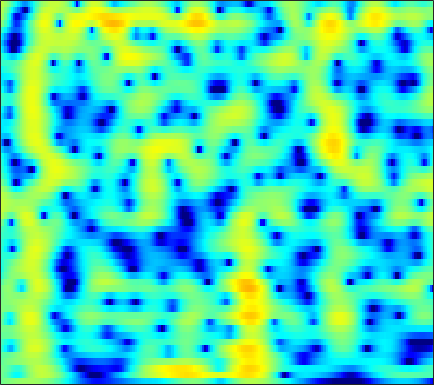

The data file committed next to this chart (first rows):
-0.93321, -0.66394, -0.34643, -0.072169, 0.10916, 0.32317, 0.51394, 0.64322, 0.79717, 0.9318, 1.0466, 1.1183, 1.1912, 1.2347, 1.2444, 1.2254, 1.1651, 1.0855, 0.93089, 0.72008, 0.45079, 0.20587, -0.17889, -0.6288
-0.6944, -1.041, -1.67, -2.493, -3.222, -4.276, -5.21, -5.6, -5.415, -4.465, -3.134, -2.106, -0.8427, 0.2354, 0.9115, 1.639, 2.181, 2.473, 2.717, 2.806, 2.748, 2.612, 2.315, 1.89
-0.583, -0.7259, -1.075, -1.596, -2.082, -2.794, -3.435, -3.723, -3.668, -3.057, -2.071, -1.239, -0.1614, 0.7862, 1.385, 2.025, 2.48, 2.702, 2.845, 2.819, 2.628, 2.379, 1.908, 1.282
-1.339, -1.053, -0.7508, -0.5147, -0.3639, -0.177, 0.01782, 0.1772, 0.417, 0.6892, 0.9835, 1.209, 1.498, 1.745, 1.887, 2.006, 2.027, 1.969, 1.786, 1.476, 1.034, 0.6156, -0.05573, -0.8558
-1.637, -1.547, -1.432, -1.282, -1.122, -0.8237, -0.4242, -0.07073, 0.4447, 0.9734, 1.476, 1.818, 2.207, 2.495, 2.635, 2.708, 2.644, 2.497, 2.16, 1.657, 0.977, 0.3508, -0.6448, -1.827
-3.014, -4.019, -5.761, -7.863, -9.168, -8.976, -6.65, -4.656, -2.326, -0.4574, 1.004, 1.875, 2.778, 3.419, 3.743, 3.981, 4.007, 3.889, 3.554, 3.014, 2.261, 1.552, 0.3956, -1.028
-2.575, -3.257, -4.329, -5.389, -5.906, -5.774, -4.652, -3.465, -1.832, -0.361, 0.8682, 1.624, 2.417, 2.977, 3.253, 3.442, 3.434, 3.303, 2.973, 2.473, 1.811, 1.217, 0.3109, -0.7078
-1.083, -1.1, -1.114, -1.066, -0.9642, -0.7129, -0.3277, 0.03489, 0.5808, 1.145, 1.675, 2.023, 2.391, 2.627, 2.708, 2.678, 2.484, 2.232, 1.757, 1.129, 0.3583, -0.3044, -1.282, -2.349
-0.5687, -0.671, -0.7831, -0.7888, -0.6845, -0.3775, 0.1048, 0.5468, 1.186, 1.81, 2.361, 2.698, 3.017, 3.166, 3.159, 2.978, 2.598, 2.183, 1.45, 0.5207, -0.5898, -1.538, -2.933, -4.475
-1.021, -2.139, -4.044, -6.101, -6.933, -5.862, -3.408, -1.606, 0.404, 1.952, 3.092, 3.711, 4.255, 4.497, 4.488, 4.223, 3.672, 3.067, 1.988, 0.5921, -1.13, -2.649, -4.921, -7.346
-0.4622, -1.509, -3.231, -4.988, -5.675, -4.851, -2.768, -1.142, 0.7156, 2.164, 3.233, 3.808, 4.296, 4.486, 4.436, 4.115, 3.499, 2.832, 1.644, 0.07486, -1.962, -3.867, -7.052, -11.28
0.02694, -0.0982, -0.2447, -0.2955, -0.2325, 0.02138, 0.4451, 0.8378, 1.401, 1.936, 2.388, 2.648, 2.865, 2.915, 2.833, 2.558, 2.077, 1.582, 0.7472, -0.2903, -1.494, -2.481, -3.83, -5.066
-0.3348, -0.1204, 0.1288, 0.3413, 0.4873, 0.678, 0.8738, 1.024, 1.24, 1.465, 1.685, 1.84, 2.005, 2.1, 2.106, 2.011, 1.776, 1.501, 1.003, 0.3621, -0.3947, -1.04, -1.972, -2.92
-0.6911, -0.2371, 0.1986, 0.4485, 0.5231, 0.4847, 0.338, 0.1949, 0.04718, 0.05059, 0.2759, 0.582, 1.103, 1.646, 1.999, 2.335, 2.485, 2.457, 2.228, 1.787, 1.138, 0.5254, -0.4666, -1.654
-0.8081, -0.09874, 0.5122, 0.721, 0.6032, 0.01946, -1.135, -2.45, -4.876, -7.353, -6.812, -4.505, -1.508, 0.7299, 1.948, 3.067, 3.719, 3.938, 3.912, 3.552, 2.874, 2.192, 1.024, -0.4802
-2.225, -1.255, -0.3167, 0.2032, 0.3009, 0.03103, -0.7452, -1.664, -3.226, -4.487, -4.07, -2.658, -0.4667, 1.375, 2.424, 3.402, 3.934, 4.067, 3.924, 3.429, 2.601, 1.762, 0.3976, -1.267
-4.303, -3.122, -1.844, -0.8715, -0.3319, 0.1792, 0.4908, 0.6441, 0.8213, 1.053, 1.409, 1.762, 2.283, 2.774, 3.063, 3.291, 3.281, 3.099, 2.604, 1.813, 0.7094, -0.3447, -1.995, -3.923
-5.117, -3.922, -2.583, -1.481, -0.7816, 0.01136, 0.6851, 1.133, 1.671, 2.152, 2.585, 2.866, 3.171, 3.366, 3.42, 3.334, 3.043, 2.671, 1.947, 0.9364, -0.3711, -1.586, -3.559, -5.91
-4.594, -3.807, -2.903, -2.123, -1.58, -0.8771, -0.1635, 0.3816, 1.105, 1.805, 2.437, 2.847, 3.279, 3.555, 3.644, 3.583, 3.303, 2.936, 2.223, 1.23, -0.04317, -1.196, -3.062, -5.249
-3.819, -3.814, -3.946, -4.131, -4.195, -3.973, -3.26, -2.431, -1.115, 0.2263, 1.439, 2.217, 3.05, 3.64, 3.918, 4.075, 3.981, 3.744, 3.208, 2.413, 1.354, 0.4089, -1.09, -2.879
-3.646, -4.46, -6.084, -8.679, -11.79, -18.26, -14.49, -9.476, -5.084, -2.115, 0.03398, 1.27, 2.533, 3.429, 3.89, 4.257, 4.358, 4.269, 3.942, 3.393, 2.605, 1.877, 0.7311, -0.6532
-3.354, -3.989, -5.048, -6.289, -7.179, -7.76, -7.078, -5.849, -3.862, -1.948, -0.3022, 0.7318, 1.846, 2.68, 3.136, 3.522, 3.682, 3.667, 3.47, 3.099, 2.549, 2.015, 1.2, 0.2516
-2.875, -3.131, -3.491, -3.776, -3.861, -3.733, -3.27, -2.726, -1.808, -0.7998, 0.1871, 0.8627, 1.626, 2.21, 2.523, 2.773, 2.847, 2.794, 2.603, 2.28, 1.878, 1.5, 0.9261, 0.2898
-2.192, -2.622, -3.337, -4.015, -4.308, -4.18, -3.415, -2.557, -1.29, -0.07718, 0.9611, 1.593, 2.224, 2.606, 2.731, 2.715, 2.514, 2.27, 1.875, 1.451, 1.048, 0.7996, 0.4431, 0.07616
-0.103, -1.215, -3.548, -7.506, -12.65, -15.33, -7.354, -3.817, -0.7456, 1.288, 2.647, 3.314, 3.812, 3.9, 3.706, 3.121, 2.188, 1.309, 0.03436, -1.035, -1.602, -1.536, -1.145, -0.7397
2.517, 1.757, 0.469, -0.9362, -1.742, -1.892, -0.8898, 0.2208, 1.663, 2.82, 3.607, 3.946, 4.048, 3.729, 3.193, 1.987, 0.09567, -1.958, -6.145, -14.4, -18.38, -10.41, -5.864, -3.579
3.014, 2.694, 2.248, 1.853, 1.634, 1.528, 1.616, 1.778, 2.061, 2.336, 2.513, 2.546, 2.406, 2.013, 1.531, 0.6134, -0.6427, -1.796, -3.474, -4.864, -5.585, -5.457, -4.963, -4.54
2.95, 2.706, 2.363, 2.03, 1.809, 1.571, 1.426, 1.376, 1.378, 1.427, 1.489, 1.512, 1.484, 1.355, 1.172, 0.8261, 0.3508, -0.05899, -0.65, -1.242, -1.781, -2.207, -2.734, -3.454
2.725, 2.363, 1.805, 1.19, 0.7404, 0.1863, -0.2183, -0.3772, -0.3822, -0.1862, 0.1423, 0.426, 0.8028, 1.135, 1.323, 1.494, 1.563, 1.553, 1.441, 1.183, 0.8582, 0.4585, -0.1988, -1.119
1.794, 1.189, 0.103, -1.268, -2.46, -4.14, -5.587, -6.105, -5.75, -4.579, -3.203, -2.224, -1.063, -0.09176, 0.5544, 1.275, 1.88, 2.246, 2.613, 2.829, 2.873, 2.79, 2.461, 1.931
-0.2879, -1.122, -2.655, -4.787, -6.926, -10.91, -18.09, -29.99, -17.01, -11.36, -8.245, -6.614, -4.952, -3.591, -2.664, -1.462, -0.3054, 0.5044, 1.494, 2.354, 2.952, 3.302, 3.545, 3.564
-1.996, -2.877, -4.33, -6.091, -7.564, -9.511, -11.11, -11.8, -11.88, -11.31, -10.64, -10.25, -9.897, -9.457, -8.809, -7.141, -4.903, -3.163, -1.067, 0.6141, 1.981, 2.727, 3.498, 3.96
-2.851, -3.892, -5.567, -7.471, -9.056, -11.04, -12.46, -12.99, -12.91, -12.51, -12.32, -12.65, -14.33, -19.05, -32.42, -16.88, -9.295, -5.789, -2.455, -0.08785, 1.687, 2.647, 3.597, 4.216
-3.378, -4.627, -6.61, -9.157, -11.69, -16.74, -28.34, -26.7, -17.04, -13.06, -10.84, -9.79, -8.898, -8.22, -7.442, -5.827, -3.731, -2.104, -0.1803, 1.447, 2.639, 3.359, 3.972, 4.355
-4.281, -5.337, -6.83, -8.322, -9.381, -10.62, -11.17, -10.89, -9.511, -7.703, -5.944, -4.77, -3.371, -2.129, -1.255, -0.1321, 0.9338, 1.688, 2.56, 3.2, 3.656, 3.813, 3.856, 3.643
-7.166, -8.537, -10.1, -10.6, -10.09, -8.811, -7.342, -6.188, -4.67, -3.167, -1.738, -0.7493, 0.4274, 1.471, 2.127, 2.872, 3.439, 3.725, 3.936, 3.914, 3.662, 3.266, 2.556, 1.567
-10.21, -13.34, -21.27, -22.41, -14.92, -9.714, -6.412, -4.519, -2.464, -0.7694, 0.644, 1.556, 2.584, 3.397, 3.879, 4.317, 4.525, 4.511, 4.248, 3.714, 2.804, 1.905, 0.2834, -1.792
-7.839, -8.322, -8.669, -8.253, -7.345, -5.717, -3.95, -2.655, -1.065, 0.3526, 1.58, 2.366, 3.236, 3.881, 4.22, 4.457, 4.439, 4.258, 3.747, 2.912, 1.694, 0.5539, -1.443, -4.047
-6.486, -6.304, -5.964, -5.424, -4.876, -3.918, -2.765, -1.833, -0.5805, 0.6107, 1.688, 2.394, 3.164, 3.727, 3.987, 4.133, 4.021, 3.765, 3.196, 2.329, 1.202, 0.1562, -1.472, -3.288
-6.359, -6.412, -6.466, -6.293, -5.935, -5.013, -3.691, -2.577, -1.047, 0.3631, 1.597, 2.378, 3.208, 3.789, 4.052, 4.179, 4.044, 3.764, 3.191, 2.351, 1.323, 0.3774, -1.019, -2.523
-6.577, -7.685, -9.803, -12.47, -13.39, -10.88, -7.092, -4.66, -2.023, 0.05112, 1.665, 2.614, 3.577, 4.205, 4.484, 4.587, 4.412, 4.101, 3.439, 2.541, 1.438, 0.4479, -0.9723, -2.594
-5.214, -6.446, -8.606, -11.12, -11.99, -9.883, -6.404, -4.075, -1.521, 0.494, 2.065, 2.994, 3.914, 4.5, 4.723, 4.742, 4.443, 4.024, 3.179, 2.067, 0.6477, -0.5383, -2.272, -4.093
-2.994, -3.558, -4.165, -4.476, -4.358, -3.704, -2.588, -1.566, -0.1196, 1.264, 2.47, 3.225, 3.995, 4.475, 4.62, 4.533, 4.096, 3.524, 2.45, 0.9567, -1.016, -2.763, -5.56, -8.595
-2.679, -3.248, -3.909, -4.25, -4.2, -3.627, -2.551, -1.529, -0.09923, 1.289, 2.511, 3.27, 4.048, 4.521, 4.673, 4.579, 4.135, 3.549, 2.425, 0.809, -1.351, -3.42, -7.124, -12.55
-4.579, -5.751, -7.827, -10.32, -11.63, -10.2, -6.786, -4.404, -1.759, 0.3085, 1.92, 2.865, 3.796, 4.385, 4.615, 4.632, 4.332, 3.904, 3.035, 1.857, 0.4109, -0.8653, -2.695, -4.425
-6.284, -7.285, -9.235, -11.92, -13.49, -11.73, -7.824, -5.268, -2.534, -0.4184, 1.206, 2.158, 3.116, 3.752, 4.022, 4.137, 3.973, 3.686, 3.087, 2.302, 1.365, 0.5726, -0.4607, -1.445
-6.336, -6.166, -6.059, -5.909, -5.592, -4.825, -3.661, -2.639, -1.24, 0.07519, 1.227, 1.959, 2.748, 3.295, 3.545, 3.663, 3.531, 3.269, 2.741, 2.011, 1.107, 0.386, -0.5854, -1.485
-5.207, -4.627, -4.054, -3.554, -3.163, -2.55, -1.816, -1.194, -0.2821, 0.6456, 1.535, 2.147, 2.836, 3.349, 3.602, 3.722, 3.586, 3.296, 2.652, 1.685, 0.3946, -0.7314, -2.438, -4.058
-3.307, -3.189, -3.166, -3.125, -3.059, -2.805, -2.33, -1.821, -0.9705, 0.02403, 1.063, 1.808, 2.698, 3.418, 3.815, 4.114, 4.117, 3.904, 3.265, 2.157, 0.4706, -1.281, -4.709, -10.79
-3.301, -4.026, -5.112, -6.286, -7.079, -7.755, -7.667, -6.986, -5.547, -3.779, -1.965, -0.6935, 0.8234, 2.08, 2.826, 3.557, 3.956, 4.04, 3.818, 3.205, 2.237, 1.252, -0.351, -1.944
-5.754, -7.373, -9.959, -13.31, -16.58, -22.6, -25.69, -20.83, -15.15, -10.98, -7.576, -5.426, -3.003, -1.042, 0.1601, 1.422, 2.33, 2.78, 3.136, 3.226, 3.079, 2.838, 2.45, 2.083
-7.296, -9.147, -12.25, -16.28, -19.73, -24.81, -28.2, -26.49, -21.12, -15.84, -11.54, -8.88, -5.92, -3.504, -2.014, -0.385, 0.8884, 1.622, 2.353, 2.833, 3.072, 3.147, 3.157, 3.087
-5.993, -7.651, -10.22, -13.26, -15.79, -19.46, -22.31, -21.8, -18.33, -14.51, -11.14, -8.882, -6.229, -3.954, -2.473, -0.7696, 0.608, 1.465, 2.316, 2.892, 3.239, 3.368, 3.363, 3.22
-2.704, -4.014, -6.023, -8.176, -9.727, -11.53, -12.71, -12.89, -12.3, -10.82, -8.874, -7.268, -5.128, -3.102, -1.683, -0.009686, 1.396, 2.258, 3.161, 3.74, 4.01, 3.977, 3.626, 2.959
0.8175, -0.4296, -2.462, -4.886, -6.979, -10.12, -13.35, -15.02, -14.37, -11.89, -9.292, -7.432, -5.108, -2.916, -1.381, 0.4843, 2.096, 3.08, 4.117, 4.771, 4.975, 4.812, 4.146, 2.804
2.145, 0.9217, -1.057, -3.543, -5.913, -9.825, -14.96, -18.47, -17.84, -14.99, -12.87, -11.45, -9.139, -6.416, -4.349, -1.834, 0.2783, 1.591, 2.912, 3.809, 4.263, 4.325, 4.006, 3.215
2.323, 1.447, -0.007938, -1.8, -3.33, -5.553, -7.802, -9.468, -11.63, -14.3, -18.95, -27.86, -20.44, -12.05, -8.357, -4.83, -2.232, -0.7267, 0.8516, 2.001, 2.794, 3.163, 3.366, 3.305
2.66, 2.133, 1.191, 0.02066, -0.9806, -2.454, -4.04, -5.293, -6.976, -8.689, -10.18, -10.72, -10.15, -8.413, -6.87, -4.843, -3.039, -1.843, -0.4742, 0.6434, 1.52, 2.019, 2.509, 2.794
